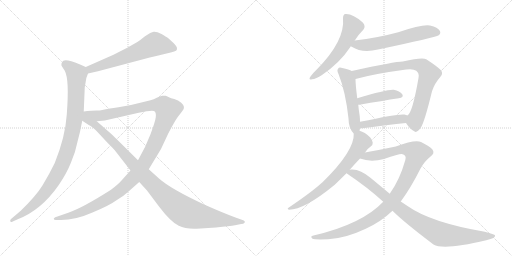
t = 0.00 s
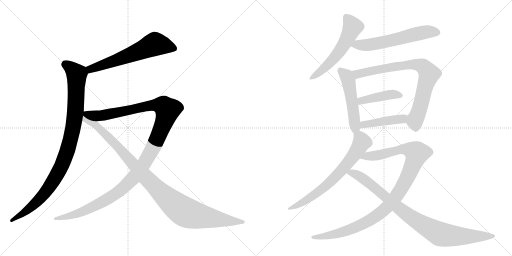
t = 2.27 s
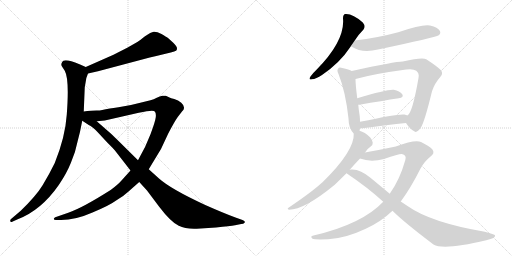
t = 4.53 s
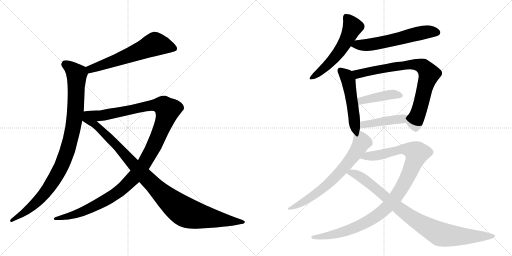
t = 6.80 s
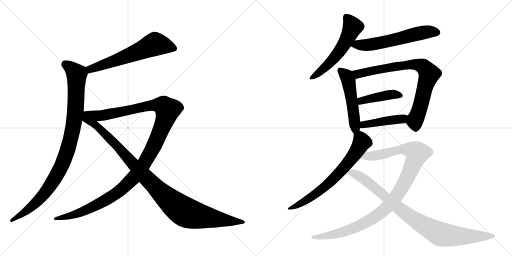
t = 9.07 s
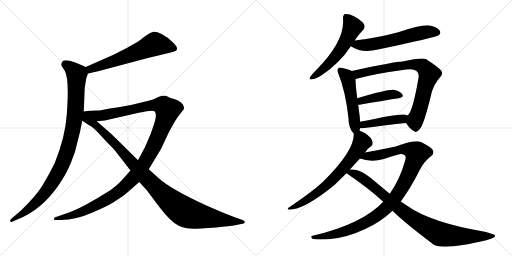
t = 11.33 s

The animated SVG that drew these frames (rendered in a browser with its animation timeline set to each time). Animation: 13 CSS @keyframes rules; one cycle of 11.33 s.

<svg version="1.1" viewBox="0 0 2048 1024" xmlns="http://www.w3.org/2000/svg">
  <g stroke="lightgray" stroke-dasharray="1,1" stroke-width="1" transform="scale(4, 4)">
    <line x1="0" y1="0" x2="256" y2="256"></line>
    <line x1="256" y1="0" x2="0" y2="256"></line>
    <line x1="128" y1="0" x2="128" y2="256"></line>
    <line x1="0" y1="128" x2="256" y2="128"></line>
    <line x1="256" y1="0" x2="512" y2="256"></line>
    <line x1="512" y1="0" x2="256" y2="256"></line>
    <line x1="384" y1="0" x2="384" y2="256"></line>
    <line x1="256" y1="128" x2="512" y2="128"></line>
  </g>
<g transform="scale(1, -1) translate(0, -850)">
   <style type="text/css">
    @keyframes keyframes0 {
      from {
       stroke: black;
       stroke-dashoffset: 621;
       stroke-width: 128;
       }
       67% {
       animation-timing-function: step-end;
       stroke: black;
       stroke-dashoffset: 0;
       stroke-width: 128;
       }
       to {
       stroke: black;
       stroke-width: 1024;
       }
       }
       #make-me-a-hanzi-animation-0 {
         animation: keyframes0 0.755371s both;
         animation-delay: 0.000000s;
         animation-timing-function: linear;
       }
    @keyframes keyframes1 {
      from {
       stroke: black;
       stroke-dashoffset: 995;
       stroke-width: 128;
       }
       76% {
       animation-timing-function: step-end;
       stroke: black;
       stroke-dashoffset: 0;
       stroke-width: 128;
       }
       to {
       stroke: black;
       stroke-width: 1024;
       }
       }
       #make-me-a-hanzi-animation-1 {
         animation: keyframes1 1.059733s both;
         animation-delay: 0.755371s;
         animation-timing-function: linear;
       }
    @keyframes keyframes2 {
      from {
       stroke: black;
       stroke-dashoffset: 1263;
       stroke-width: 128;
       }
       80% {
       animation-timing-function: step-end;
       stroke: black;
       stroke-dashoffset: 0;
       stroke-width: 128;
       }
       to {
       stroke: black;
       stroke-width: 1024;
       }
       }
       #make-me-a-hanzi-animation-2 {
         animation: keyframes2 1.277832s both;
         animation-delay: 1.815104s;
         animation-timing-function: linear;
       }
    @keyframes keyframes3 {
      from {
       stroke: black;
       stroke-dashoffset: 1057;
       stroke-width: 128;
       }
       77% {
       animation-timing-function: step-end;
       stroke: black;
       stroke-dashoffset: 0;
       stroke-width: 128;
       }
       to {
       stroke: black;
       stroke-width: 1024;
       }
       }
       #make-me-a-hanzi-animation-3 {
         animation: keyframes3 1.110189s both;
         animation-delay: 3.092936s;
         animation-timing-function: linear;
       }
    @keyframes keyframes4 {
      from {
       stroke: black;
       stroke-dashoffset: 561;
       stroke-width: 128;
       }
       65% {
       animation-timing-function: step-end;
       stroke: black;
       stroke-dashoffset: 0;
       stroke-width: 128;
       }
       to {
       stroke: black;
       stroke-width: 1024;
       }
       }
       #make-me-a-hanzi-animation-4 {
         animation: keyframes4 0.706543s both;
         animation-delay: 4.203125s;
         animation-timing-function: linear;
       }
    @keyframes keyframes5 {
      from {
       stroke: black;
       stroke-dashoffset: 602;
       stroke-width: 128;
       }
       66% {
       animation-timing-function: step-end;
       stroke: black;
       stroke-dashoffset: 0;
       stroke-width: 128;
       }
       to {
       stroke: black;
       stroke-width: 1024;
       }
       }
       #make-me-a-hanzi-animation-5 {
         animation: keyframes5 0.739909s both;
         animation-delay: 4.909668s;
         animation-timing-function: linear;
       }
    @keyframes keyframes6 {
      from {
       stroke: black;
       stroke-dashoffset: 511;
       stroke-width: 128;
       }
       62% {
       animation-timing-function: step-end;
       stroke: black;
       stroke-dashoffset: 0;
       stroke-width: 128;
       }
       to {
       stroke: black;
       stroke-width: 1024;
       }
       }
       #make-me-a-hanzi-animation-6 {
         animation: keyframes6 0.665853s both;
         animation-delay: 5.649577s;
         animation-timing-function: linear;
       }
    @keyframes keyframes7 {
      from {
       stroke: black;
       stroke-dashoffset: 795;
       stroke-width: 128;
       }
       72% {
       animation-timing-function: step-end;
       stroke: black;
       stroke-dashoffset: 0;
       stroke-width: 128;
       }
       to {
       stroke: black;
       stroke-width: 1024;
       }
       }
       #make-me-a-hanzi-animation-7 {
         animation: keyframes7 0.896973s both;
         animation-delay: 6.315430s;
         animation-timing-function: linear;
       }
    @keyframes keyframes8 {
      from {
       stroke: black;
       stroke-dashoffset: 425;
       stroke-width: 128;
       }
       58% {
       animation-timing-function: step-end;
       stroke: black;
       stroke-dashoffset: 0;
       stroke-width: 128;
       }
       to {
       stroke: black;
       stroke-width: 1024;
       }
       }
       #make-me-a-hanzi-animation-8 {
         animation: keyframes8 0.595866s both;
         animation-delay: 7.212402s;
         animation-timing-function: linear;
       }
    @keyframes keyframes9 {
      from {
       stroke: black;
       stroke-dashoffset: 438;
       stroke-width: 128;
       }
       59% {
       animation-timing-function: step-end;
       stroke: black;
       stroke-dashoffset: 0;
       stroke-width: 128;
       }
       to {
       stroke: black;
       stroke-width: 1024;
       }
       }
       #make-me-a-hanzi-animation-9 {
         animation: keyframes9 0.606445s both;
         animation-delay: 7.808268s;
         animation-timing-function: linear;
       }
    @keyframes keyframes10 {
      from {
       stroke: black;
       stroke-dashoffset: 692;
       stroke-width: 128;
       }
       69% {
       animation-timing-function: step-end;
       stroke: black;
       stroke-dashoffset: 0;
       stroke-width: 128;
       }
       to {
       stroke: black;
       stroke-width: 1024;
       }
       }
       #make-me-a-hanzi-animation-10 {
         animation: keyframes10 0.813151s both;
         animation-delay: 8.414714s;
         animation-timing-function: linear;
       }
    @keyframes keyframes11 {
      from {
       stroke: black;
       stroke-dashoffset: 1054;
       stroke-width: 128;
       }
       77% {
       animation-timing-function: step-end;
       stroke: black;
       stroke-dashoffset: 0;
       stroke-width: 128;
       }
       to {
       stroke: black;
       stroke-width: 1024;
       }
       }
       #make-me-a-hanzi-animation-11 {
         animation: keyframes11 1.107747s both;
         animation-delay: 9.227865s;
         animation-timing-function: linear;
       }
    @keyframes keyframes12 {
      from {
       stroke: black;
       stroke-dashoffset: 915;
       stroke-width: 128;
       }
       75% {
       animation-timing-function: step-end;
       stroke: black;
       stroke-dashoffset: 0;
       stroke-width: 128;
       }
       to {
       stroke: black;
       stroke-width: 1024;
       }
       }
       #make-me-a-hanzi-animation-12 {
         animation: keyframes12 0.994629s both;
         animation-delay: 10.335612s;
         animation-timing-function: linear;
       }
</style>
<path d="M 352 556 L 392 565 L 599 620 Q 622 626 658 634 L 683 640 Q 700 644 704 647 Q 708 649 708 657 Q 708 665 693 679 L 672 698 Q 665 703 646 714 Q 627 724 615 723 Q 604 722 580 705 Q 557 687 551 683 L 509 659 L 454 631 L 343 582 C 316 570 323 549 352 556 Z" fill="lightgray"></path> 
<path d="M 335 404 L 339 501 L 342 518 Q 343 537 352 556 C 359 575 359 575 343 582 L 318 593 Q 268 614 253 607 Q 248 603 246 596 Q 244 589 248 584 L 259 567 Q 278 533 267 391 Q 261 302 219 198 Q 197 153 171 110 Q 145 67 83 7 L 43 -27 Q 40 -30 41 -35 Q 43 -41 51 -36 L 71 -27 Q 165 9 235 110 Q 267 157 284 200 Q 302 241 310 283 Q 321 323 329 367 L 335 404 Z" fill="lightgray"></path> 
<path d="M 522 168 L 486 128 Q 472 112 444 91 Q 331 19 273 -1 L 221 -19 Q 216 -21 215 -25 Q 215 -30 224 -30 L 244 -30 Q 302 -30 370 0 Q 439 29 463 47 Q 493 64 514 84 L 557 122 L 595 173 L 644 254 L 673 316 Q 698 364 711 382 L 728 404 Q 746 420 725 439 Q 713 449 697 454 Q 682 458 678 460 L 663 467 Q 659 468 649 467 Q 640 466 627 459 Q 615 452 602 449 L 557 438 Q 518 427 474 421 Q 430 415 423 413 L 409 410 Q 400 408 386 408 L 365 407 Q 348 406 335 404 C 305 401 357 362 387 365 L 419 368 L 555 399 Q 614 412 619 404 Q 625 398 623 381 Q 621 364 602 313 Q 583 262 552 209 L 522 168 Z" fill="lightgray"></path> 
<path d="M 329 367 L 355 350 Q 369 344 390 322 L 429 280 Q 459 250 459 249 L 522 168 L 557 122 L 588 88 L 636 24 Q 683 -38 715 -53 Q 742 -67 787 -65 L 864 -60 Q 921 -54 940 -51 L 965 -46 Q 974 -46 979 -40 Q 982 -34 970 -30 L 942 -20 Q 898 -4 821 30 Q 683 94 636 136 L 595 173 L 552 209 L 464 296 Q 456 305 427 330 L 387 365 C 319 425 285 396 329 367 Z" fill="lightgray"></path> 
<path d="M 1419 688 Q 1435 713 1454 732 Q 1464 745 1451 760 Q 1411 796 1382 794 Q 1372 793 1372 777 Q 1381 687 1266 571 Q 1250 556 1242 544 Q 1232 529 1248 533 Q 1264 534 1288 550 Q 1360 599 1402 663 Q 1402 664 1403 665 L 1419 688 Z" fill="lightgray"></path> 
<path d="M 1403 665 Q 1404 665 1407 663 Q 1449 636 1512 652 Q 1741 700 1755 709 Q 1765 718 1759 727 Q 1752 740 1720 748 Q 1690 754 1593 721 Q 1512 699 1419 688 C 1389 684 1377 680 1403 665 Z" fill="lightgray"></path> 
<path d="M 1438 327 Q 1439 331 1440 337 L 1440 363 Q 1440 373 1439 384 Q 1435 409 1433 431 L 1429 457 Q 1422 512 1422 534 C 1421 559 1421 559 1407 566 Q 1397 572 1369 578 Q 1356 582 1353 576 Q 1346 570 1354 554 Q 1382 485 1394 376 Q 1394 337 1415 316 C 1432 297 1432 298 1438 327 Z" fill="lightgray"></path> 
<path d="M 1624 358 Q 1640 333 1657 325 Q 1667 316 1683 339 Q 1698 361 1728 485 Q 1738 516 1761 542 Q 1774 555 1764 569 Q 1748 585 1705 613 Q 1689 622 1611 604 Q 1581 604 1407 566 C 1378 560 1393 526 1422 534 Q 1497 555 1625 572 Q 1653 576 1665 567 Q 1678 557 1674 538 Q 1650 399 1630 388 C 1616 369 1616 369 1624 358 Z" fill="lightgray"></path> 
<path d="M 1433 431 L 1438 431 Q 1529 447 1595 457 Q 1617 461 1609 473 Q 1599 486 1575 491 Q 1551 494 1429 457 C 1400 448 1403 430 1433 431 Z" fill="lightgray"></path> 
<path d="M 1440 337 L 1450 337 Q 1550 350 1624 358 C 1654 361 1658 376 1630 388 Q 1624 391 1618 392 Q 1596 396 1440 363 C 1411 357 1410 337 1440 337 Z" fill="lightgray"></path> 
<path d="M 1460 240 Q 1469 255 1484 265 Q 1491 269 1491 279 Q 1491 288 1481 300 Q 1459 322 1438 327 C 1416 335 1416 335 1415 316 Q 1419 247 1289 120 Q 1286 119 1284 116 Q 1247 82 1154 19 Q 1147 15 1156 11 Q 1217 11 1339 111 L 1386 157 L 1399 171 Q 1417 192 1440 216 L 1460 240 Z" fill="lightgray"></path> 
<path d="M 1603 44 Q 1643 98 1681 174 Q 1697 204 1720 222 Q 1742 237 1729 253 Q 1716 266 1684 282 Q 1659 292 1583 264 Q 1496 246 1460 240 C 1430 235 1411 224 1440 216 Q 1482 200 1536 214 Q 1597 235 1607 234 Q 1628 231 1621 209 Q 1599 131 1559 75 L 1533 43 Q 1448 -47 1254 -92 Q 1238 -95 1250 -105 Q 1257 -109 1313 -107 Q 1383 -103 1463 -65 Q 1524 -37 1570 7 L 1603 44 Z" fill="lightgray"></path> 
<path d="M 1570 7 Q 1616 -39 1734 -128 Q 1774 -152 1945 -111 Q 1985 -102 1980 -91 Q 1979 -87 1939 -77 Q 1723 -40 1630 26 L 1603 44 L 1559 75 L 1483 138 Q 1440 175 1404 172 Q 1401 172 1399 171 C 1369 170 1367 170 1386 157 Q 1471 100 1533 43 L 1570 7 Z" fill="lightgray"></path> 
      <clipPath id="make-me-a-hanzi-clip-0">
      <path d="M 352 556 L 392 565 L 599 620 Q 622 626 658 634 L 683 640 Q 700 644 704 647 Q 708 649 708 657 Q 708 665 693 679 L 672 698 Q 665 703 646 714 Q 627 724 615 723 Q 604 722 580 705 Q 557 687 551 683 L 509 659 L 454 631 L 343 582 C 316 570 323 549 352 556 Z" fill="lightgray"></path>
      </clipPath>
      <path clip-path="url(#make-me-a-hanzi-clip-0)" d="M 696 656 L 620 674 L 482 615 L 362 574 L 357 565 " fill="none" id="make-me-a-hanzi-animation-0" stroke-dasharray="493 986" stroke-linecap="round"></path>

      <clipPath id="make-me-a-hanzi-clip-1">
      <path d="M 335 404 L 339 501 L 342 518 Q 343 537 352 556 C 359 575 359 575 343 582 L 318 593 Q 268 614 253 607 Q 248 603 246 596 Q 244 589 248 584 L 259 567 Q 278 533 267 391 Q 261 302 219 198 Q 197 153 171 110 Q 145 67 83 7 L 43 -27 Q 40 -30 41 -35 Q 43 -41 51 -36 L 71 -27 Q 165 9 235 110 Q 267 157 284 200 Q 302 241 310 283 Q 321 323 329 367 L 335 404 Z" fill="lightgray"></path>
      </clipPath>
      <path clip-path="url(#make-me-a-hanzi-clip-1)" d="M 260 595 L 307 553 L 297 366 L 268 244 L 238 170 L 181 80 L 109 8 L 46 -32 " fill="none" id="make-me-a-hanzi-animation-1" stroke-dasharray="867 1734" stroke-linecap="round"></path>

      <clipPath id="make-me-a-hanzi-clip-2">
      <path d="M 522 168 L 486 128 Q 472 112 444 91 Q 331 19 273 -1 L 221 -19 Q 216 -21 215 -25 Q 215 -30 224 -30 L 244 -30 Q 302 -30 370 0 Q 439 29 463 47 Q 493 64 514 84 L 557 122 L 595 173 L 644 254 L 673 316 Q 698 364 711 382 L 728 404 Q 746 420 725 439 Q 713 449 697 454 Q 682 458 678 460 L 663 467 Q 659 468 649 467 Q 640 466 627 459 Q 615 452 602 449 L 557 438 Q 518 427 474 421 Q 430 415 423 413 L 409 410 Q 400 408 386 408 L 365 407 Q 348 406 335 404 C 305 401 357 362 387 365 L 419 368 L 555 399 Q 614 412 619 404 Q 625 398 623 381 Q 621 364 602 313 Q 583 262 552 209 L 522 168 Z" fill="lightgray"></path>
      </clipPath>
      <path clip-path="url(#make-me-a-hanzi-clip-2)" d="M 342 403 L 393 387 L 412 388 L 615 430 L 649 428 L 670 410 L 641 323 L 592 221 L 559 170 L 501 106 L 429 53 L 341 8 L 288 -12 L 221 -25 " fill="none" id="make-me-a-hanzi-animation-2" stroke-dasharray="1135 2270" stroke-linecap="round"></path>

      <clipPath id="make-me-a-hanzi-clip-3">
      <path d="M 329 367 L 355 350 Q 369 344 390 322 L 429 280 Q 459 250 459 249 L 522 168 L 557 122 L 588 88 L 636 24 Q 683 -38 715 -53 Q 742 -67 787 -65 L 864 -60 Q 921 -54 940 -51 L 965 -46 Q 974 -46 979 -40 Q 982 -34 970 -30 L 942 -20 Q 898 -4 821 30 Q 683 94 636 136 L 595 173 L 552 209 L 464 296 Q 456 305 427 330 L 387 365 C 319 425 285 396 329 367 Z" fill="lightgray"></path>
      </clipPath>
      <path clip-path="url(#make-me-a-hanzi-clip-3)" d="M 338 397 L 347 374 L 412 323 L 620 103 L 719 15 L 778 -11 L 970 -39 " fill="none" id="make-me-a-hanzi-animation-3" stroke-dasharray="929 1858" stroke-linecap="round"></path>

      <clipPath id="make-me-a-hanzi-clip-4">
      <path d="M 1419 688 Q 1435 713 1454 732 Q 1464 745 1451 760 Q 1411 796 1382 794 Q 1372 793 1372 777 Q 1381 687 1266 571 Q 1250 556 1242 544 Q 1232 529 1248 533 Q 1264 534 1288 550 Q 1360 599 1402 663 Q 1402 664 1403 665 L 1419 688 Z" fill="lightgray"></path>
      </clipPath>
      <path clip-path="url(#make-me-a-hanzi-clip-4)" d="M 1385 781 L 1410 741 L 1370 661 L 1308 587 L 1252 542 " fill="none" id="make-me-a-hanzi-animation-4" stroke-dasharray="433 866" stroke-linecap="round"></path>

      <clipPath id="make-me-a-hanzi-clip-5">
      <path d="M 1403 665 Q 1404 665 1407 663 Q 1449 636 1512 652 Q 1741 700 1755 709 Q 1765 718 1759 727 Q 1752 740 1720 748 Q 1690 754 1593 721 Q 1512 699 1419 688 C 1389 684 1377 680 1403 665 Z" fill="lightgray"></path>
      </clipPath>
      <path clip-path="url(#make-me-a-hanzi-clip-5)" d="M 1408 670 L 1483 671 L 1708 723 L 1748 720 " fill="none" id="make-me-a-hanzi-animation-5" stroke-dasharray="474 948" stroke-linecap="round"></path>

      <clipPath id="make-me-a-hanzi-clip-6">
      <path d="M 1438 327 Q 1439 331 1440 337 L 1440 363 Q 1440 373 1439 384 Q 1435 409 1433 431 L 1429 457 Q 1422 512 1422 534 C 1421 559 1421 559 1407 566 Q 1397 572 1369 578 Q 1356 582 1353 576 Q 1346 570 1354 554 Q 1382 485 1394 376 Q 1394 337 1415 316 C 1432 297 1432 298 1438 327 Z" fill="lightgray"></path>
      </clipPath>
      <path clip-path="url(#make-me-a-hanzi-clip-6)" d="M 1362 568 L 1386 545 L 1394 528 L 1417 377 L 1417 327 " fill="none" id="make-me-a-hanzi-animation-6" stroke-dasharray="383 766" stroke-linecap="round"></path>

      <clipPath id="make-me-a-hanzi-clip-7">
      <path d="M 1624 358 Q 1640 333 1657 325 Q 1667 316 1683 339 Q 1698 361 1728 485 Q 1738 516 1761 542 Q 1774 555 1764 569 Q 1748 585 1705 613 Q 1689 622 1611 604 Q 1581 604 1407 566 C 1378 560 1393 526 1422 534 Q 1497 555 1625 572 Q 1653 576 1665 567 Q 1678 557 1674 538 Q 1650 399 1630 388 C 1616 369 1616 369 1624 358 Z" fill="lightgray"></path>
      </clipPath>
      <path clip-path="url(#make-me-a-hanzi-clip-7)" d="M 1421 566 L 1436 554 L 1626 592 L 1670 591 L 1692 584 L 1716 554 L 1680 419 L 1659 366 L 1664 343 " fill="none" id="make-me-a-hanzi-animation-7" stroke-dasharray="667 1334" stroke-linecap="round"></path>

      <clipPath id="make-me-a-hanzi-clip-8">
      <path d="M 1433 431 L 1438 431 Q 1529 447 1595 457 Q 1617 461 1609 473 Q 1599 486 1575 491 Q 1551 494 1429 457 C 1400 448 1403 430 1433 431 Z" fill="lightgray"></path>
      </clipPath>
      <path clip-path="url(#make-me-a-hanzi-clip-8)" d="M 1436 438 L 1467 454 L 1537 468 L 1578 473 L 1599 467 " fill="none" id="make-me-a-hanzi-animation-8" stroke-dasharray="297 594" stroke-linecap="round"></path>

      <clipPath id="make-me-a-hanzi-clip-9">
      <path d="M 1440 337 L 1450 337 Q 1550 350 1624 358 C 1654 361 1658 376 1630 388 Q 1624 391 1618 392 Q 1596 396 1440 363 C 1411 357 1410 337 1440 337 Z" fill="lightgray"></path>
      </clipPath>
      <path clip-path="url(#make-me-a-hanzi-clip-9)" d="M 1445 344 L 1479 358 L 1609 374 L 1621 382 " fill="none" id="make-me-a-hanzi-animation-9" stroke-dasharray="310 620" stroke-linecap="round"></path>

      <clipPath id="make-me-a-hanzi-clip-10">
      <path d="M 1460 240 Q 1469 255 1484 265 Q 1491 269 1491 279 Q 1491 288 1481 300 Q 1459 322 1438 327 C 1416 335 1416 335 1415 316 Q 1419 247 1289 120 Q 1286 119 1284 116 Q 1247 82 1154 19 Q 1147 15 1156 11 Q 1217 11 1339 111 L 1386 157 L 1399 171 Q 1417 192 1440 216 L 1460 240 Z" fill="lightgray"></path>
      </clipPath>
      <path clip-path="url(#make-me-a-hanzi-clip-10)" d="M 1424 311 L 1441 297 L 1446 278 L 1415 228 L 1366 168 L 1319 119 L 1272 81 L 1208 38 L 1160 16 " fill="none" id="make-me-a-hanzi-animation-10" stroke-dasharray="564 1128" stroke-linecap="round"></path>

      <clipPath id="make-me-a-hanzi-clip-11">
      <path d="M 1603 44 Q 1643 98 1681 174 Q 1697 204 1720 222 Q 1742 237 1729 253 Q 1716 266 1684 282 Q 1659 292 1583 264 Q 1496 246 1460 240 C 1430 235 1411 224 1440 216 Q 1482 200 1536 214 Q 1597 235 1607 234 Q 1628 231 1621 209 Q 1599 131 1559 75 L 1533 43 Q 1448 -47 1254 -92 Q 1238 -95 1250 -105 Q 1257 -109 1313 -107 Q 1383 -103 1463 -65 Q 1524 -37 1570 7 L 1603 44 Z" fill="lightgray"></path>
      </clipPath>
      <path clip-path="url(#make-me-a-hanzi-clip-11)" d="M 1448 220 L 1524 231 L 1599 253 L 1637 251 L 1667 237 L 1642 166 L 1608 99 L 1571 47 L 1526 2 L 1460 -42 L 1402 -68 L 1300 -97 L 1255 -99 " fill="none" id="make-me-a-hanzi-animation-11" stroke-dasharray="926 1852" stroke-linecap="round"></path>

      <clipPath id="make-me-a-hanzi-clip-12">
      <path d="M 1570 7 Q 1616 -39 1734 -128 Q 1774 -152 1945 -111 Q 1985 -102 1980 -91 Q 1979 -87 1939 -77 Q 1723 -40 1630 26 L 1603 44 L 1559 75 L 1483 138 Q 1440 175 1404 172 Q 1401 172 1399 171 C 1369 170 1367 170 1386 157 Q 1471 100 1533 43 L 1570 7 Z" fill="lightgray"></path>
      </clipPath>
      <path clip-path="url(#make-me-a-hanzi-clip-12)" d="M 1395 155 L 1410 158 L 1440 145 L 1639 -15 L 1755 -84 L 1844 -95 L 1975 -94 " fill="none" id="make-me-a-hanzi-animation-12" stroke-dasharray="787 1574" stroke-linecap="round"></path>

</g>
</svg>
